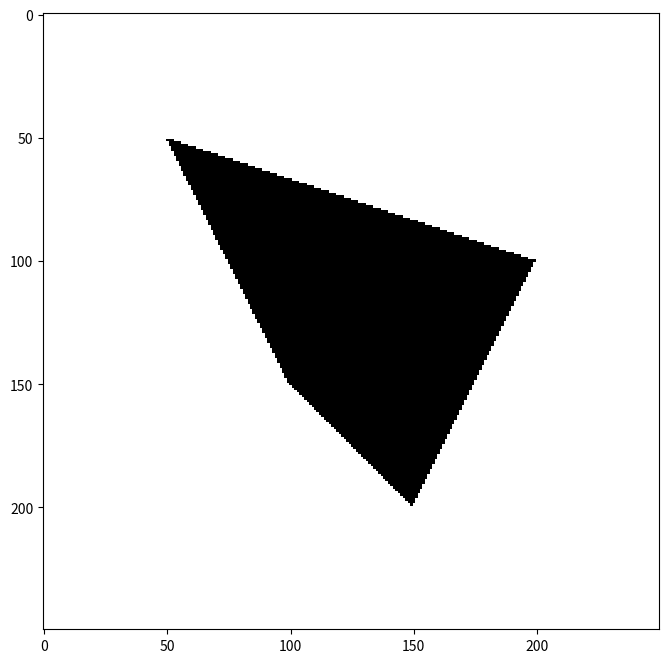

This chart was generated by the following Python code:
import numpy as np
import matplotlib.pyplot as plt
import matplotlib.animation as animation
from matplotlib.colors import ListedColormap
from matplotlib.patches import Polygon

def main():
    # Входные данные: координаты вершин многоугольника (замкнутый контур)
    # Задаём вершины многоугольника в порядке обхода (последняя точка = первой)
    polygon = np.array([
        [50, 50],    # Вершина 1
        [200, 100],   # Вершина 2
        [150, 200],   # Вершина 3
        [100, 150],   # Вершина 4
        [50, 50]      # Замыкаем многоугольник (совпадает с вершиной 1)
    ])

    # Инициализация изображения (белый фон)
    # width, height - размеры изображения в пикселях
    width, height = 250, 250
    # Создаём массив пикселей (1 = белый, 0 = чёрный)
    image = np.ones((height, width), dtype=np.uint8)

    # Создаём список всех рёбер (исключая горизонтальные)
    edges = []
    # Проходим по всем вершинам многоугольника
    for i in range(len(polygon) - 1):
        x1, y1 = polygon[i]     # Начало ребра
        x2, y2 = polygon[i + 1]  # Конец ребра
        if y1 != y2:  # Игнорируем горизонтальные рёбра
            edges.append((x1, y1, x2, y2))  # Добавляем ребро в список

    # Сортируем рёбра по минимальному Y для последовательной обработки
    edges.sort(key=lambda e: min(e[1], e[3]))

    # Подготовка данных для анимации (сохраняем кадры)
    frames_data = []

    # Шаг 0: Исходный многоугольник
    frames_data.append({
        "title": "Исходный многоугольник",  # Заголовок кадра
        "image": image.copy(),              # Копия изображения
        "current_edge": None,              # Текущее ребро, его ещё  нет
        "current_y": None                  # Текущая строка, её ещё нет
    })

    # Шаги 1..N: Обработка каждого ребра построчно
    for edge_idx, edge in enumerate(edges):
        x1, y1, x2, y2 = edge  # Координаты текущего ребра
        y_min, y_max = min(y1, y2), max(y1, y2)  # Диапазон Y для ребра
        
        # Обрабатываем каждую строку Y в ребре
        for y in range(y_min, y_max):
            if y1 == y2:
                continue  # Горизонтальные рёбра пропускаем
            
            # Вычисляем X-координату на ребре для текущего Y
            # t - параметр интерполяции (0 в начале ребра, 1 в конце)
            t = (y - y1) / (y2 - y1) if y2 != y1 else 0
            # Вычисляем X-координату пересечения ребра с текущей строкой Y
            x_edge = int(x1 + t * (x2 - x1))
            
            # Инвертируем пиксели справа от ребра (XOR)
            for x in range(x_edge, width):
                image[y, x] ^= 1  # XOR: 1→0 (белый→чёрный), 0→1 (чёрный→белый)
            
            # Сохраняем каждый 2-й Y, а также первый и последний Y в ребре
            if y % 2 == 0 or y == y_min or y == y_max:
                frames_data.append({
                    "title": f"Ребро {edge_idx + 1}, Y = {y}",  # Заголовок
                    "image": image.copy(),                       # Текущее изображение
                    "current_edge": edge,                        # Текущее ребро
                    "current_y": y                               # Текущая строка Y
                })

    # Финальный кадр: Готовый результат
    frames_data.append({
        "title": "Результат: Закрашенный многоугольник",
        "image": image.copy(),
        "current_edge": None,
        "current_y": None
    })

    # Создаём анимацию
    fig, ax = plt.subplots(figsize=(8, 8))  # Создаём фигуру 8x8 дюймов
    # Цветовая карта: 0 = чёрный, 1 = белый
    cmap = ListedColormap(['black', 'white'])
    # Создаём отображение изображения
    img_display = ax.imshow(image, cmap=cmap, interpolation='nearest')

    def update(frame):
        # Функция обновления кадра анимации
        data = frames_data[frame]  # Данные текущего кадра
        img_display.set_array(data["image"])  # Обновляем изображение
        ax.clear()  # Очищаем оси
        
        # Отображаем изображение
        ax.imshow(data["image"], cmap=cmap, interpolation='nearest')
        
        # Рисуем границы многоугольника синей линией
        ax.plot(polygon[:, 0], polygon[:, 1], 'b-', linewidth=2)
        
        # Подсвечиваем текущее ребро (если есть)
        if data["current_edge"] is not None:
            x1, y1, x2, y2 = data["current_edge"]
            # Рисуем текущее ребро красной линией
            ax.plot([x1, x2], [y1, y2], 'r-', linewidth=3)
            
            # Подсвечиваем текущую строку Y зелёной пунктирной линией
            ax.axhline(y=data["current_y"], color='green', linestyle='--', alpha=0.5)
            
            # Вычисляем точку пересечения ребра с текущей строкой Y
            t = (data["current_y"] - y1) / (y2 - y1) if y2 != y1 else 0
            x_edge = int(x1 + t * (x2 - x1))
            # Рисуем точку пересечения красным кружком
            ax.plot(x_edge, data["current_y"], 'ro')
        
        # Устанавливаем заголовок
        ax.set_title(data["title"])
        # Устанавливаем границы отображения
        ax.set_xlim(0, width)
        ax.set_ylim(height, 0)  # Ось Y направлена вниз
        return []

    # Запуск анимации
    ani = animation.FuncAnimation(
        fig,                # Фигура для анимации
        update,             # Функция обновления
        frames=len(frames_data),  # Число кадров
        interval=200,       # Интервал между кадрами (мс)
        repeat=False        # Не повторять анимацию
    )
    plt.show()  # Показать анимацию

if __name__ == "__main__":
    main()